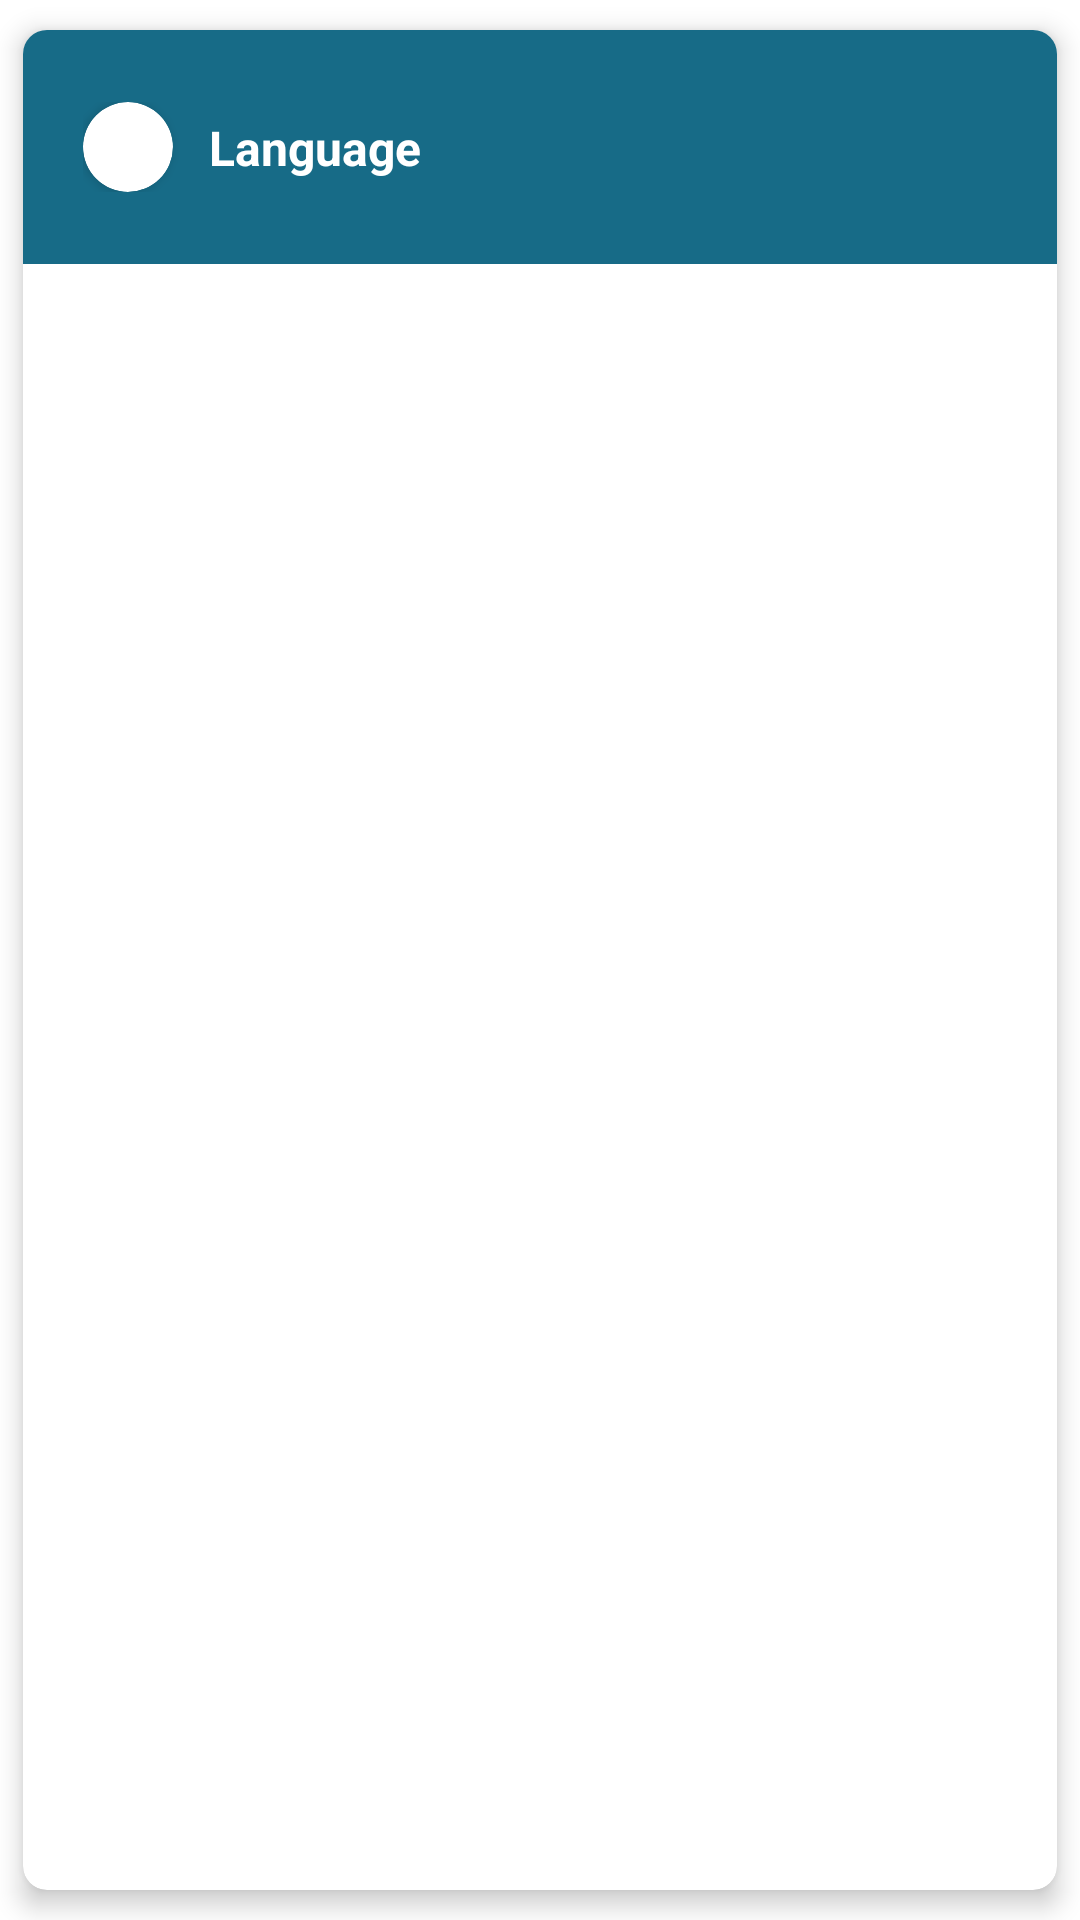

Layout XML and referenced resources for this Android screen:
<!-- AndroidManifest.xml: application theme Theme.PersonalSafetyGuard -->
<!-- res/layout/parent_item.xml -->
<?xml version="1.0" encoding="utf-8"?>
<com.google.android.material.card.MaterialCardView xmlns:android="http://schemas.android.com/apk/res/android"
    xmlns:app="http://schemas.android.com/apk/res-auto"
    android:layout_width="match_parent"
    android:layout_height="wrap_content"
    android:layout_marginHorizontal="8dp"
    app:cardCornerRadius="8dp"
    app:cardElevation="5dp"
    app:cardUseCompatPadding="true">

    <androidx.constraintlayout.widget.ConstraintLayout
        android:layout_width="match_parent"
        android:layout_height="wrap_content"
        android:paddingHorizontal="12dp"
        android:background="#176B87"
        android:paddingVertical="16dp">

        <androidx.constraintlayout.widget.ConstraintLayout
            android:id="@+id/constraintLayout"
            android:layout_width="match_parent"
            android:layout_height="wrap_content"
            android:padding="8dp"
            app:layout_constraintEnd_toEndOf="parent"
            app:layout_constraintHorizontal_bias="0.5"
            app:layout_constraintStart_toStartOf="parent"
            app:layout_constraintTop_toTopOf="parent">

            <androidx.cardview.widget.CardView
                android:id="@+id/cardView"
                android:layout_width="30dp"
                android:layout_height="30dp"
                app:cardCornerRadius="100dp"
                app:layout_constraintStart_toStartOf="parent"
                app:layout_constraintTop_toTopOf="parent">

                <ImageView
                    android:id="@+id/parentLogoIv"
                    android:layout_width="match_parent"
                    android:layout_height="match_parent" />
            </androidx.cardview.widget.CardView>

            <TextView
                android:id="@+id/parentTitleTv"
                android:layout_width="wrap_content"
                android:layout_height="match_parent"
                android:layout_marginStart="12dp"
                android:text="Language"
                android:textColor="@color/white"
                android:textSize="16sp"
                android:textStyle="bold"
                app:layout_constraintBottom_toBottomOf="@+id/cardView"
                app:layout_constraintStart_toEndOf="@id/cardView"
                app:layout_constraintTop_toTopOf="parent" />

        </androidx.constraintlayout.widget.ConstraintLayout>

        <androidx.recyclerview.widget.RecyclerView
            android:id="@+id/childRecyclerView"
            android:layout_width="0dp"
            android:layout_height="wrap_content"
            android:layout_marginBottom="8dp"
            android:padding="8dp"
            android:visibility="gone"
            app:layout_constraintBottom_toBottomOf="parent"
            app:layout_constraintEnd_toEndOf="parent"
            app:layout_constraintHorizontal_bias="0.5"
            app:layout_constraintStart_toStartOf="parent"
            app:layout_constraintTop_toBottomOf="@id/constraintLayout" />

    </androidx.constraintlayout.widget.ConstraintLayout>

</com.google.android.material.card.MaterialCardView>
<!-- resources referenced by this layout -->
<resources>
  <color name="white">#FFFFFFFF</color>
  <style name="Theme.PersonalSafetyGuard">
          <item name="android:windowSharedElementsUseOverlay">false</item>
          <item name="android:windowContentTransitions">true</item>
  
          <item name="android:windowExitTransition">@transition/activity_main_exit</item>
          <item name="android:windowReenterTransition">@transition/activity_main_reenter</item>
      </style>
</resources>
